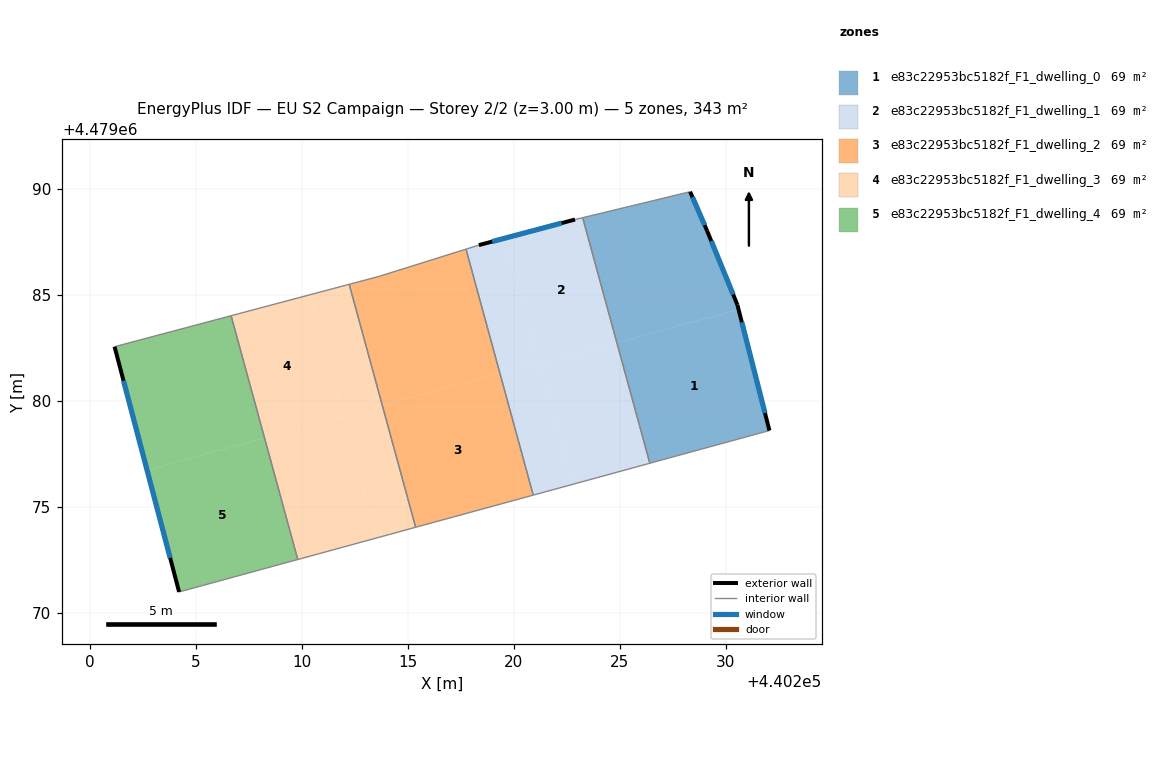
=== STOREY PLAN SPEC (per zone: floor XY polygon, exterior-wall plan segments, windows/doors) ===
zone 1: e83c22953bc5182f_F1_dwelling_0  (68.6 m²)
  floor: (440232.06, 4479078.58) (440230.60, 4479084.30) (440224.86, 4479082.73) (440226.42, 4479077.04)
  floor: (440230.60, 4479084.30) (440230.55, 4479084.51) (440229.12, 4479088.01) (440228.32, 4479089.85) (440223.25, 4479088.62) (440224.86, 4479082.73)
  exterior wall: (440230.55, 4479084.51) – (440232.06, 4479078.58)  [6.1 m]
    window: (440230.76, 4479083.69) – (440231.85, 4479079.41)  [9.6 m²]
  exterior wall: (440228.32, 4479089.85) – (440229.12, 4479088.01)  [2.0 m]
    window: (440228.43, 4479089.59) – (440229.01, 4479088.27)  [3.1 m²]
  exterior wall: (440229.12, 4479088.01) – (440230.55, 4479084.51)  [3.8 m]
    window: (440229.31, 4479087.53) – (440230.35, 4479085.00)  [5.9 m²]
  interior walls: 3
zone 2: e83c22953bc5182f_F1_dwelling_1  (68.6 m²)
  floor: (440224.86, 4479082.73) (440223.25, 4479088.62) (440222.89, 4479088.54) (440219.57, 4479087.66) (440221.20, 4479081.72)
  floor: (440226.42, 4479077.04) (440224.86, 4479082.73) (440221.20, 4479081.72) (440222.75, 4479076.04)
  floor: (440221.17, 4479081.80) (440219.57, 4479087.66) (440218.35, 4479087.33) (440217.74, 4479087.14) (440219.34, 4479081.30)
  floor: (440222.75, 4479076.04) (440221.17, 4479081.80) (440219.34, 4479081.30) (440220.92, 4479075.54)
  exterior wall: (440218.35, 4479087.33) – (440222.89, 4479088.54)  [4.7 m]
    window: (440218.98, 4479087.50) – (440222.26, 4479088.37)  [7.4 m²]
  interior walls: 5
zone 3: e83c22953bc5182f_F1_dwelling_2  (68.6 m²)
  floor: (440219.34, 4479081.30) (440217.74, 4479087.14) (440213.65, 4479085.86) (440212.24, 4479085.48) (440213.79, 4479079.78)
  floor: (440220.92, 4479075.54) (440219.34, 4479081.30) (440213.79, 4479079.78) (440215.37, 4479074.02)
  interior walls: 5
zone 4: e83c22953bc5182f_F1_dwelling_3  (68.6 m²)
  floor: (440213.52, 4479073.51) (440211.95, 4479079.25) (440208.24, 4479078.24) (440209.81, 4479072.50)
  floor: (440211.95, 4479079.25) (440210.38, 4479084.99) (440206.67, 4479084.00) (440208.24, 4479078.24)
  floor: (440213.79, 4479079.78) (440212.24, 4479085.48) (440210.38, 4479084.99) (440211.94, 4479079.28)
  floor: (440215.37, 4479074.02) (440213.79, 4479079.78) (440211.94, 4479079.28) (440213.52, 4479073.51)
  interior walls: 4
zone 5: e83c22953bc5182f_F1_dwelling_4  (68.6 m²)
  floor: (440209.81, 4479072.50) (440208.24, 4479078.24) (440202.70, 4479076.72) (440204.21, 4479070.97)
  floor: (440208.24, 4479078.24) (440206.67, 4479084.00) (440201.17, 4479082.54) (440202.70, 4479076.72)
  exterior wall: (440204.21, 4479070.97) – (440201.17, 4479082.54)  [12.0 m]
    window: (440203.79, 4479072.58) – (440201.59, 4479080.93)  [18.7 m²]
  interior walls: 3

=== DERIVED (storey summary) ===
Building: EU S2 Campaign
Storey: 2 of 2  (floor level z = 3.00 m)
Storey gross floor area: 343.1 m²
Zones on this storey: 5
  - e83c22953bc5182f_F1_dwelling_0: floor 68.6 m²; exterior wall 11.9 m (35.7 m²); 3 window(s) 18.6 m²; WWR 52.2%
  - e83c22953bc5182f_F1_dwelling_1: floor 68.6 m²; exterior wall 4.7 m (14.1 m²); 1 window(s) 7.4 m²; WWR 52.2%
  - e83c22953bc5182f_F1_dwelling_2: floor 68.6 m²
  - e83c22953bc5182f_F1_dwelling_3: floor 68.6 m²
  - e83c22953bc5182f_F1_dwelling_4: floor 68.6 m²; exterior wall 12.0 m (35.9 m²); 1 window(s) 18.7 m²; WWR 52.2%
Zone adjacency (shared interzone walls):
  - e83c22953bc5182f_F1_dwelling_0 ↔ e83c22953bc5182f_F1_dwelling_1
  - e83c22953bc5182f_F1_dwelling_1 ↔ e83c22953bc5182f_F1_dwelling_2
  - e83c22953bc5182f_F1_dwelling_2 ↔ e83c22953bc5182f_F1_dwelling_3
  - e83c22953bc5182f_F1_dwelling_3 ↔ e83c22953bc5182f_F1_dwelling_4